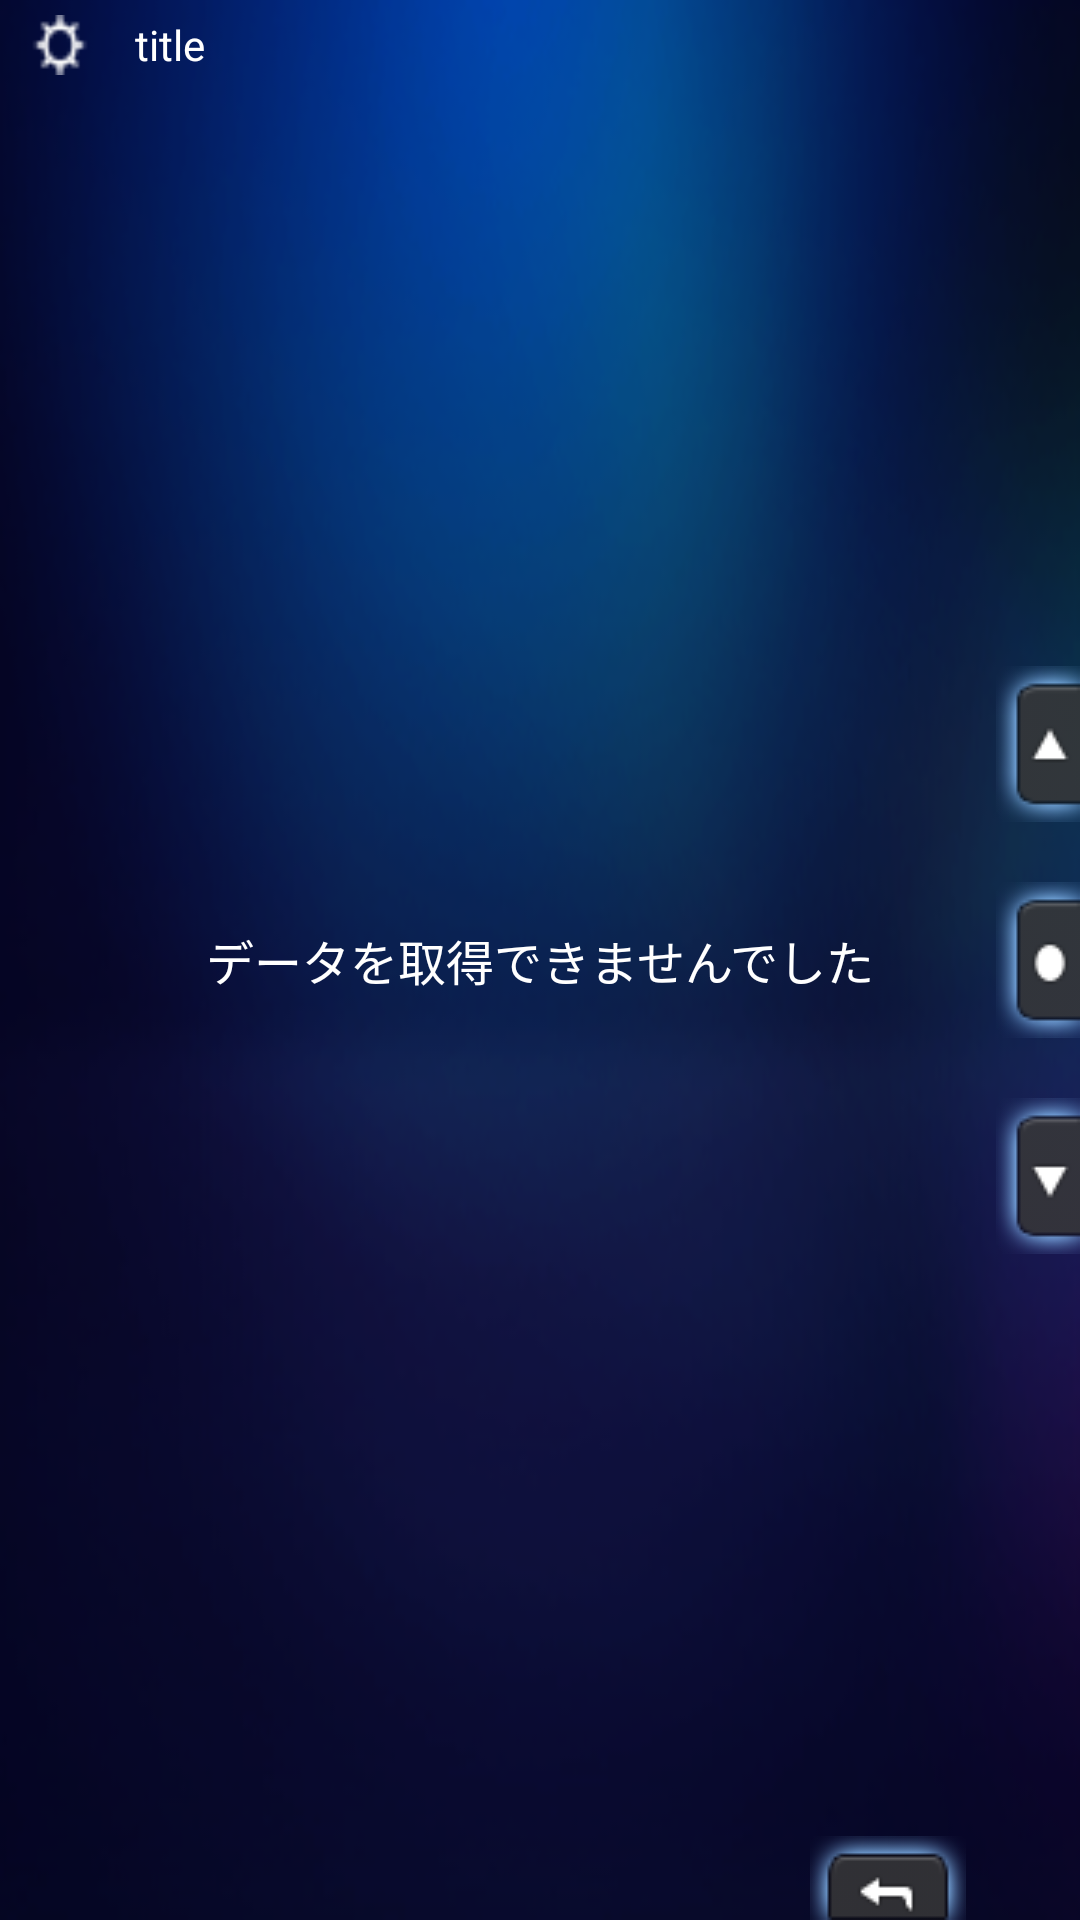

This screen was rendered from an Android layout file. Write that file and the resources it references.
<!-- AndroidManifest.xml: application theme AppThemeNoAnimation -->
<!-- res/layout/activity_empty_notification.xml -->
<?xml version="1.0" encoding="utf-8"?>
<RelativeLayout xmlns:android="http://schemas.android.com/apk/res/android"
    android:layout_width="match_parent"
    android:layout_height="match_parent"
    android:background="@drawable/bg_menu_main">

    <include
        android:id="@+id/title"
        layout="@layout/title_layout" />

    <TextView
        android:id="@+id/tv_empty"
        android:layout_width="match_parent"
        android:layout_height="match_parent"
        android:gravity="center"
        android:text="@string/empty_notification"
        android:textColor="@android:color/background_light"
        android:textSize="@dimen/content_size" />

    <include
        android:id="@+id/right"
        layout="@layout/right_button_layout"
        android:layout_width="wrap_content"
        android:layout_height="match_parent"
        android:layout_alignParentEnd="true" />

    <include
        android:id="@+id/bottom"
        layout="@layout/bottom_button_layout"
        android:layout_width="match_parent"
        android:layout_height="wrap_content"
        android:layout_alignParentBottom="true" />
</RelativeLayout>
<!-- res/layout/title_layout.xml (included above) -->
<?xml version="1.0" encoding="utf-8"?>
<LinearLayout xmlns:android="http://schemas.android.com/apk/res/android"
    android:layout_width="match_parent"
    android:layout_height="wrap_content"
    android:orientation="horizontal"
    android:padding="5dp"
    >

    <ImageView
        android:id="@+id/title_icon"
        android:layout_width="30dp"
        android:layout_height="20dp"
        android:src="@drawable/icon_menu_sub_setting"
        />

    <TextView
        android:id="@+id/title_tv"
        android:layout_width="wrap_content"
        android:layout_height="match_parent"
        android:gravity="center_vertical"
        android:layout_marginStart="10dp"
        android:textColor="@android:color/background_light"
        android:textSize="14sp"
        android:text="title"
        />

</LinearLayout>
<!-- res/layout/right_button_layout.xml (included above) -->
<?xml version="1.0" encoding="utf-8"?>
<LinearLayout xmlns:android="http://schemas.android.com/apk/res/android"
    android:layout_width="wrap_content"
    android:layout_height="match_parent"
    android:gravity="center_vertical"
    android:background="@android:color/transparent"
    android:id="@+id/right"
    >

    <LinearLayout
        android:layout_width="wrap_content"
        android:layout_height="wrap_content"
        android:layout_gravity="center_vertical"
        android:orientation="vertical">

        <RadioButton
            android:id="@+id/top_btn"
            android:layout_width="wrap_content"
            android:layout_height="wrap_content"
            android:button="@null"
            android:focusable="false"
            android:textColor="@color/white"
            android:layout_gravity="center"
            android:gravity="center"
            android:background="@drawable/tag_menu_main_moveup" />

        <RadioButton
            android:id="@+id/center_btn"
            android:layout_width="wrap_content"
            android:layout_height="wrap_content"
            android:layout_marginTop="20dp"
            android:button="@null"
            android:focusable="false"
            android:textColor="@color/white"
            android:layout_gravity="center"
            android:gravity="center"
            android:background="@drawable/tag_menu_main_enter" />

        <RadioButton
            android:id="@+id/bottom_btn"
            android:layout_width="wrap_content"
            android:layout_height="wrap_content"
            android:layout_marginTop="20dp"
            android:button="@null"
            android:focusable="false"
            android:textColor="@color/white"
            android:layout_gravity="center"
            android:gravity="center"
            android:background="@drawable/tag_menu_main_movedown" />
    </LinearLayout>
</LinearLayout>
<!-- res/layout/bottom_button_layout.xml (included above) -->
<?xml version="1.0" encoding="utf-8"?>
<LinearLayout xmlns:android="http://schemas.android.com/apk/res/android"
    android:id="@+id/bottom"
    android:layout_width="wrap_content"
    android:layout_height="wrap_content"
    android:gravity="right"
    android:orientation="horizontal">

    <RadioButton
        android:id="@+id/back"
        android:layout_width="wrap_content"
        android:layout_height="wrap_content"
        android:layout_marginEnd="38dp"
        android:button="@null"
        android:focusable="false"
        android:textColor="@color/white"
        android:layout_gravity="center"
        android:gravity="center"
        android:background="@drawable/tag_menu_main_back" />
</LinearLayout>
<!-- resources referenced by this layout -->
<resources>
  <color name="white">#ffffff</color>
  <dimen name="content_size">16sp</dimen>
  <!-- drawable bg_menu_main: png bitmap (drawable, 69691 bytes) -->
  <!-- drawable icon_menu_sub_setting: png bitmap (drawable, 650 bytes) -->
  <!-- drawable tag_menu_main_back: png bitmap (drawable, 5321 bytes) -->
  <!-- drawable tag_menu_main_enter: png bitmap (drawable, 1622 bytes) -->
  <!-- drawable tag_menu_main_movedown: png bitmap (drawable, 1580 bytes) -->
  <!-- drawable tag_menu_main_moveup: png bitmap (drawable, 1574 bytes) -->
  <string name="empty_notification">データを取得できませんでした</string>
  <style name="AppThemeNoAnimation" parent="AppTheme">
          <item name="android:windowAnimationStyle">@style/NoAnimation</item>
          <item name="android:windowFullscreen">true</item>
          <item name="android:windowIsTranslucent">true</item>
      </style>
  <style name="AppTheme" parent="Theme.AppCompat.Light.NoActionBar">
          
          <item name="colorPrimary">@color/colorPrimary</item>
          <item name="colorPrimaryDark">@color/colorPrimaryDark</item>
          <item name="colorAccent">@color/colorAccent</item>
      </style>
  <style name="NoAnimation">
          <item name="android:activityOpenEnterAnimation">@null</item>
  
          <item name="android:activityOpenExitAnimation">@null</item>
  
          <item name="android:activityCloseEnterAnimation">@null</item>
  
          <item name="android:activityCloseExitAnimation">@null</item>
  
          <item name="android:taskOpenEnterAnimation">@null</item>
  
          <item name="android:taskOpenExitAnimation">@null</item>
  
          <item name="android:taskCloseEnterAnimation">@null</item>
  
          <item name="android:taskCloseExitAnimation">@null</item>
  
          <item name="android:taskToFrontEnterAnimation">@null</item>
  
          <item name="android:taskToFrontExitAnimation">@null</item>
  
          <item name="android:taskToBackEnterAnimation">@null</item>
  
          <item name="android:taskToBackExitAnimation">@null</item>
      </style>
  <color name="colorPrimary">#3F51B5</color>
  <color name="colorPrimaryDark">#303F9F</color>
  <color name="colorAccent">#FF4081</color>
</resources>
